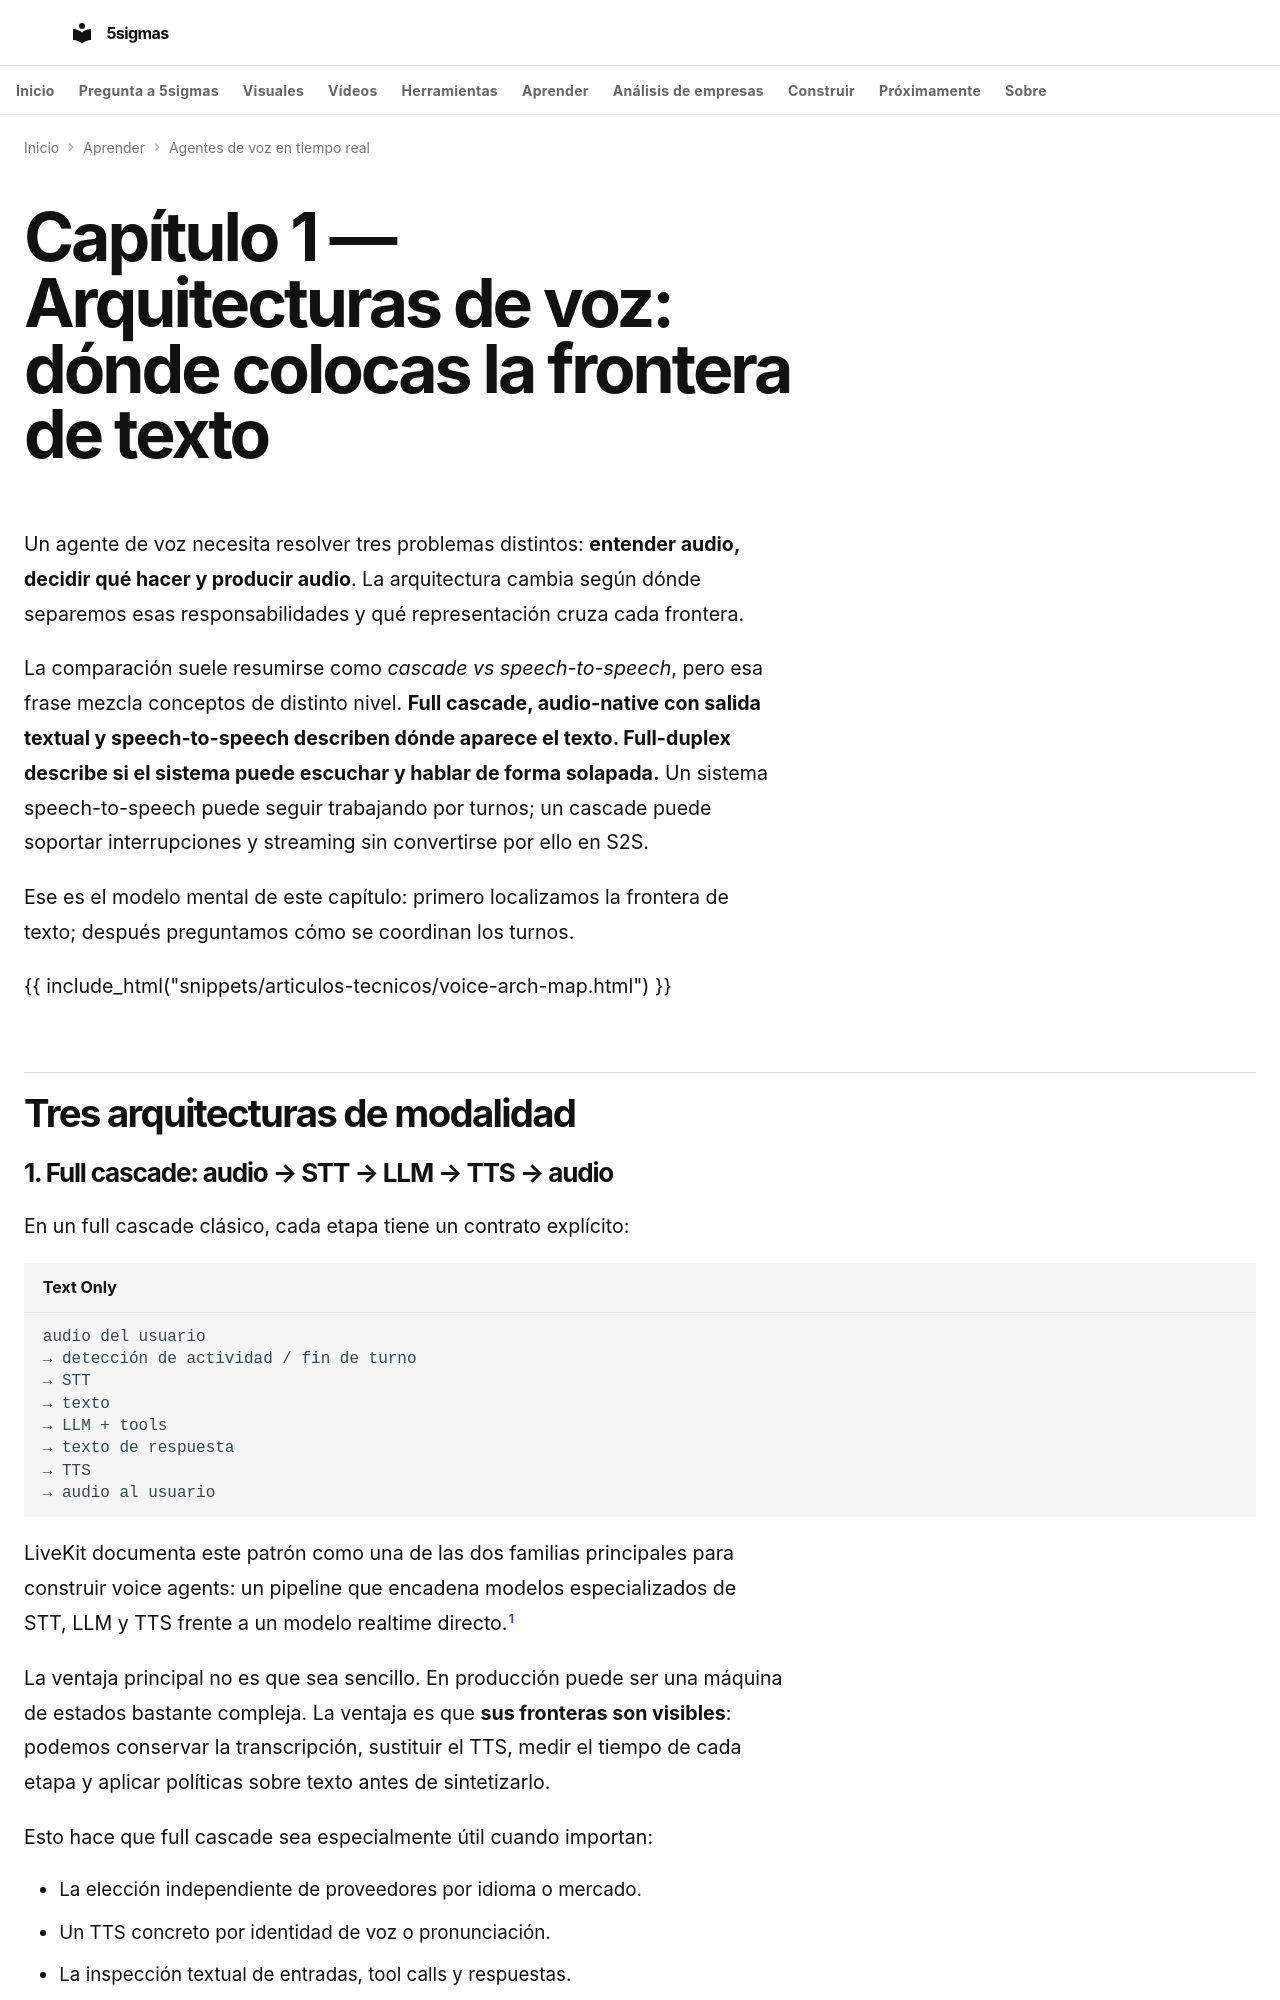

repository: fjmmontiel/5sigmas · page: series/agentes-voz-tiempo-real/01-arquitecturas-de-voz/index.html · generator: mkdocs

---
title: 'Arquitecturas de voz: dónde colocas la frontera de texto'
description: Full cascade, audio-native con TTS externo, speech-to-speech y full-duplex no son cuatro etiquetas
  equivalentes. Este capítulo separa modalidad, interacción y orquestación para elegir arquitectura con criterios
  observables.
date: 2026-09-07
date_modified: 2026-09-08
keywords: arquitecturas agentes de voz, full cascade, half cascade, speech to speech, full duplex, STT LLM TTS,
  realtime voice
tags:
- IA
- Voz
- Arquitectura
- Realtime
- Agentes
video: 01-arquitecturas-de-voz.mp4
video_poster: 01-arquitecturas-de-voz.jpg
video_title: Arquitecturas de voz
video_summary: El mismo turno atraviesa todas las etapas. El runtime debe coordinar sus resultados.
video_date: '2026-09-28'
video_duration: PT138S
video_captions: 01-arquitecturas-de-voz-visual-text.vtt
video_transcript: 01-arquitecturas-de-voz-transcript.html
video_chapters:
- name: Dónde aparece el texto
  start: 0
  end: 23
- name: Escuchar audio. Responder texto.
  start: 23
  end: 46
- name: Menos fronteras. El mismo control.
  start: 46
  end: 69
- name: Dos direcciones. Otro eje.
  start: 69
  end: 92
- name: Quién posee cada frontera
  start: 92
  end: 115
- name: El requisito antes del ranking
  start: 115
  end: 138
---

# Capítulo 1 — Arquitecturas de voz: dónde colocas la frontera de texto

Un agente de voz necesita resolver tres problemas distintos: **entender audio, decidir qué hacer y producir audio**. La arquitectura cambia según dónde separemos esas responsabilidades y qué representación cruza cada frontera.

La comparación suele resumirse como *cascade vs speech-to-speech*, pero esa frase mezcla conceptos de distinto nivel. **Full cascade, audio-native con salida textual y speech-to-speech describen dónde aparece el texto. Full-duplex describe si el sistema puede escuchar y hablar de forma solapada.** Un sistema speech-to-speech puede seguir trabajando por turnos; un cascade puede soportar interrupciones y streaming sin convertirse por ello en S2S.

Ese es el modelo mental de este capítulo: primero localizamos la frontera de texto; después preguntamos cómo se coordinan los turnos.

{{ include_html("snippets/articulos-tecnicos/voice-arch-map.html") }}

## Tres arquitecturas de modalidad
